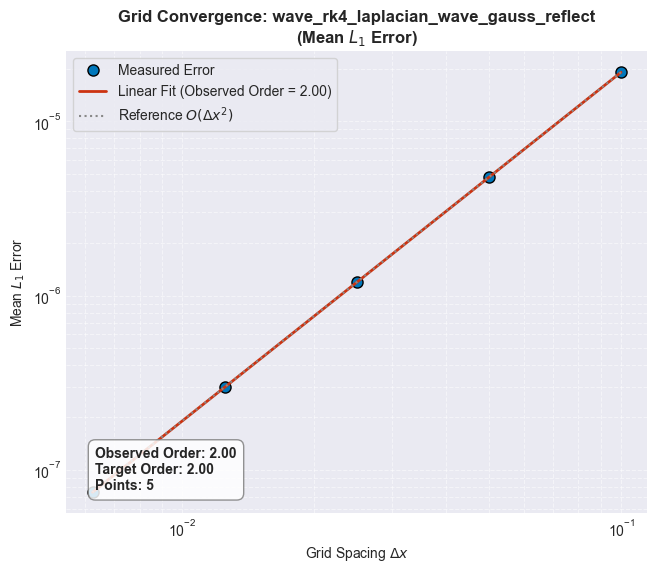

The data file committed next to this chart (first rows):
dx, error, log_dx, log_error, observed_order, expected_order, log_intercept, error_metric
0.1, 1.9112762382474533e-05, -2.303, -10.87, 2.001, 2, -6.259, avg_l1
0.05, 4.774390535856955e-06, -2.996, -12.25, 2.001, 2, -6.259, avg_l1
0.025, 1.1931308905717393e-06, -3.689, -13.64, 2.001, 2, -6.259, avg_l1
0.0125, 2.982196134646121e-07, -4.382, -15.03, 2.001, 2, -6.259, avg_l1
0.00625, 7.454726107396213e-08, -5.075, -16.41, 2.001, 2, -6.259, avg_l1
